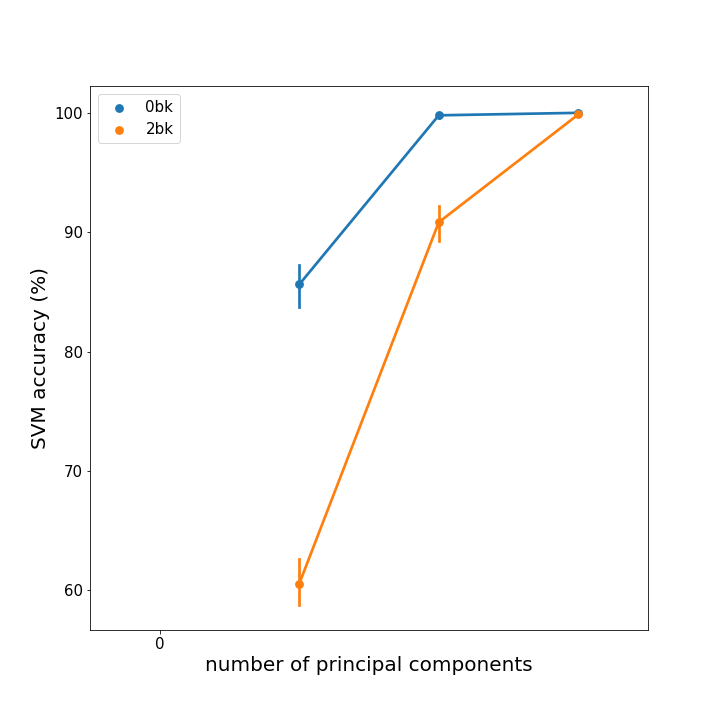

The file beside this chart, header and first rows:
score, n_comps, wm_task
, 0, 0bk
, 0, 0bk
, 0, 0bk
, 0, 0bk
, 0, 0bk
, 0, 0bk
, 0, 0bk
, 0, 0bk
88.33, 1, 0bk
83.89, 1, 0bk
80.56, 1, 0bk
86.67, 1, 0bk
88.33, 1, 0bk
87.78, 1, 0bk
85.0, 1, 0bk
84.44, 1, 0bk
100.0, 2, 0bk
100.0, 2, 0bk
99.44, 2, 0bk
100.0, 2, 0bk
99.44, 2, 0bk
99.44, 2, 0bk
100.0, 2, 0bk
100.0, 2, 0bk
100.0, 3, 0bk
100.0, 3, 0bk
100.0, 3, 0bk
100.0, 3, 0bk
100.0, 3, 0bk
100.0, 3, 0bk
100.0, 3, 0bk
100.0, 3, 0bk
, 0, 2bk
, 0, 2bk
, 0, 2bk
, 0, 2bk
, 0, 2bk
, 0, 2bk
, 0, 2bk
, 0, 2bk
57.78, 1, 2bk
61.67, 1, 2bk
57.78, 1, 2bk
58.89, 1, 2bk
66.11, 1, 2bk
58.33, 1, 2bk
63.89, 1, 2bk
60.0, 1, 2bk
92.22, 2, 2bk
93.33, 2, 2bk
90.56, 2, 2bk
92.78, 2, 2bk
87.22, 2, 2bk
91.67, 2, 2bk
87.78, 2, 2bk
91.11, 2, 2bk
100.0, 3, 2bk
100.0, 3, 2bk
99.44, 3, 2bk
100.0, 3, 2bk
... 4 more rows
